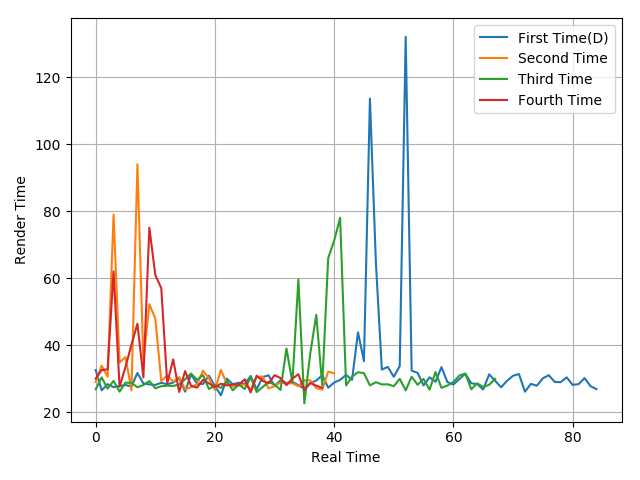

The data file committed next to this chart (first rows):
32.54, 26.49, 28.35, 27.44, 27.8, 28.08, 27.65, 31.67, 28.55, 28.27, 28.11, 28.74, 28.32, 28.81, 30.16, 26.09, 31.27, 28.49, 28.39, 30.86, 27.73, 25.02, 29.99, 28.3
28.98, 33.86, 30.54, 79.02, 34.79, 36.45, 26.49, 94.04, 35.1, 52.24, 47.95, 29.24, 30.97, 29.11, 30.45, 26.81, 27.41, 28.29, 32.39, 30.06, 26.61, 32.57, 28.52, 27.65
26.79, 30.37, 27, 29.33, 26.09, 28.79, 28.72, 27.42, 28.08, 29.26, 27.09, 27.73, 27.88, 27.81, 28.24, 29.78, 31.53, 29.61, 31.06, 26.87, 28.06, 27.2, 29.28, 26.48
30.01, 32.54, 32.77, 62.03, 27.58, 33.51, 40.12, 46.41, 30.35, 75.13, 60.95, 57.02, 28.58, 35.73, 26, 32.25, 27.85, 27.3, 29.64, 28.58, 27.47, 28.47, 27.98, 28.22
